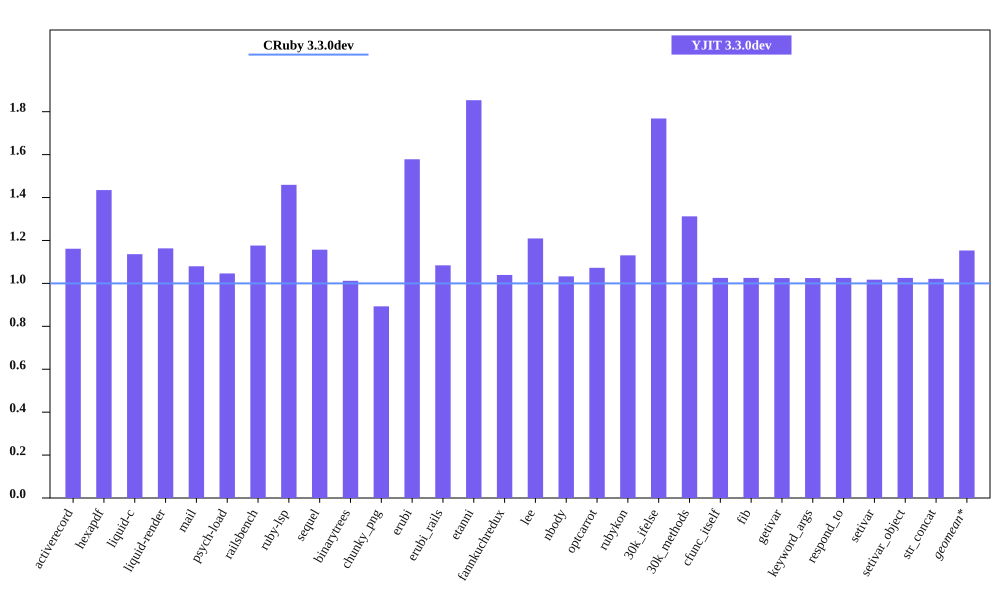

Source data for this figure (header and first rows):
bench, CRuby 3.3.0dev mem (MiB), YJIT 3.3.0dev mem (MiB), Inline Code, Outlined Code, YJIT Mem overhead
activerecord, 44.92, 52.17, 2, 2
hexapdf, 236.3, 339.1, 2, 2
liquid-c, 32.25, 36.63, 1, 1
liquid-render, 28.43, 33.06, 1, 1
mail, 41.16, 44.44, 2, 2
psych-load, 28.53, 29.85, 1, 1
railsbench, 92.64, 109, 4, 4
ruby-lsp, 85.23, 124.4, 7, 7
sequel, 34.34, 39.73, 1, 1
binarytrees, 21.41, 21.67, 1, 1
chunky_png, 41.75, 37.29, 1, 1
erubi, 106.9, 168.8, 1, 1
erubi_rails, 92.13, 99.88, 3, 3
etanni, 83.65, 155.1, 1, 1
fannkuchredux, 15.61, 16.22, 1, 1
lee, 24.83, 30.03, 1, 1
nbody, 15.61, 16.12, 1, 1
optcarrot, 49.91, 53.54, 1, 1
rubykon, 45.89, 51.89, 1, 1
30k_ifelse, 57.43, 101.6, 9, 9
30k_methods, 47.61, 62.48, 3, 3
cfunc_itself, 15.59, 15.99, 1, 1
fib, 15.59, 15.99, 1, 1
getivar, 15.6, 15.98, 1, 1
keyword_args, 15.59, 15.98, 1, 1
respond_to, 15.6, 16, 1, 1
setivar, 15.72, 16, 1, 1
setivar_object, 15.6, 16, 1, 1
str_concat, 98.23, 100.3, 1, 1
